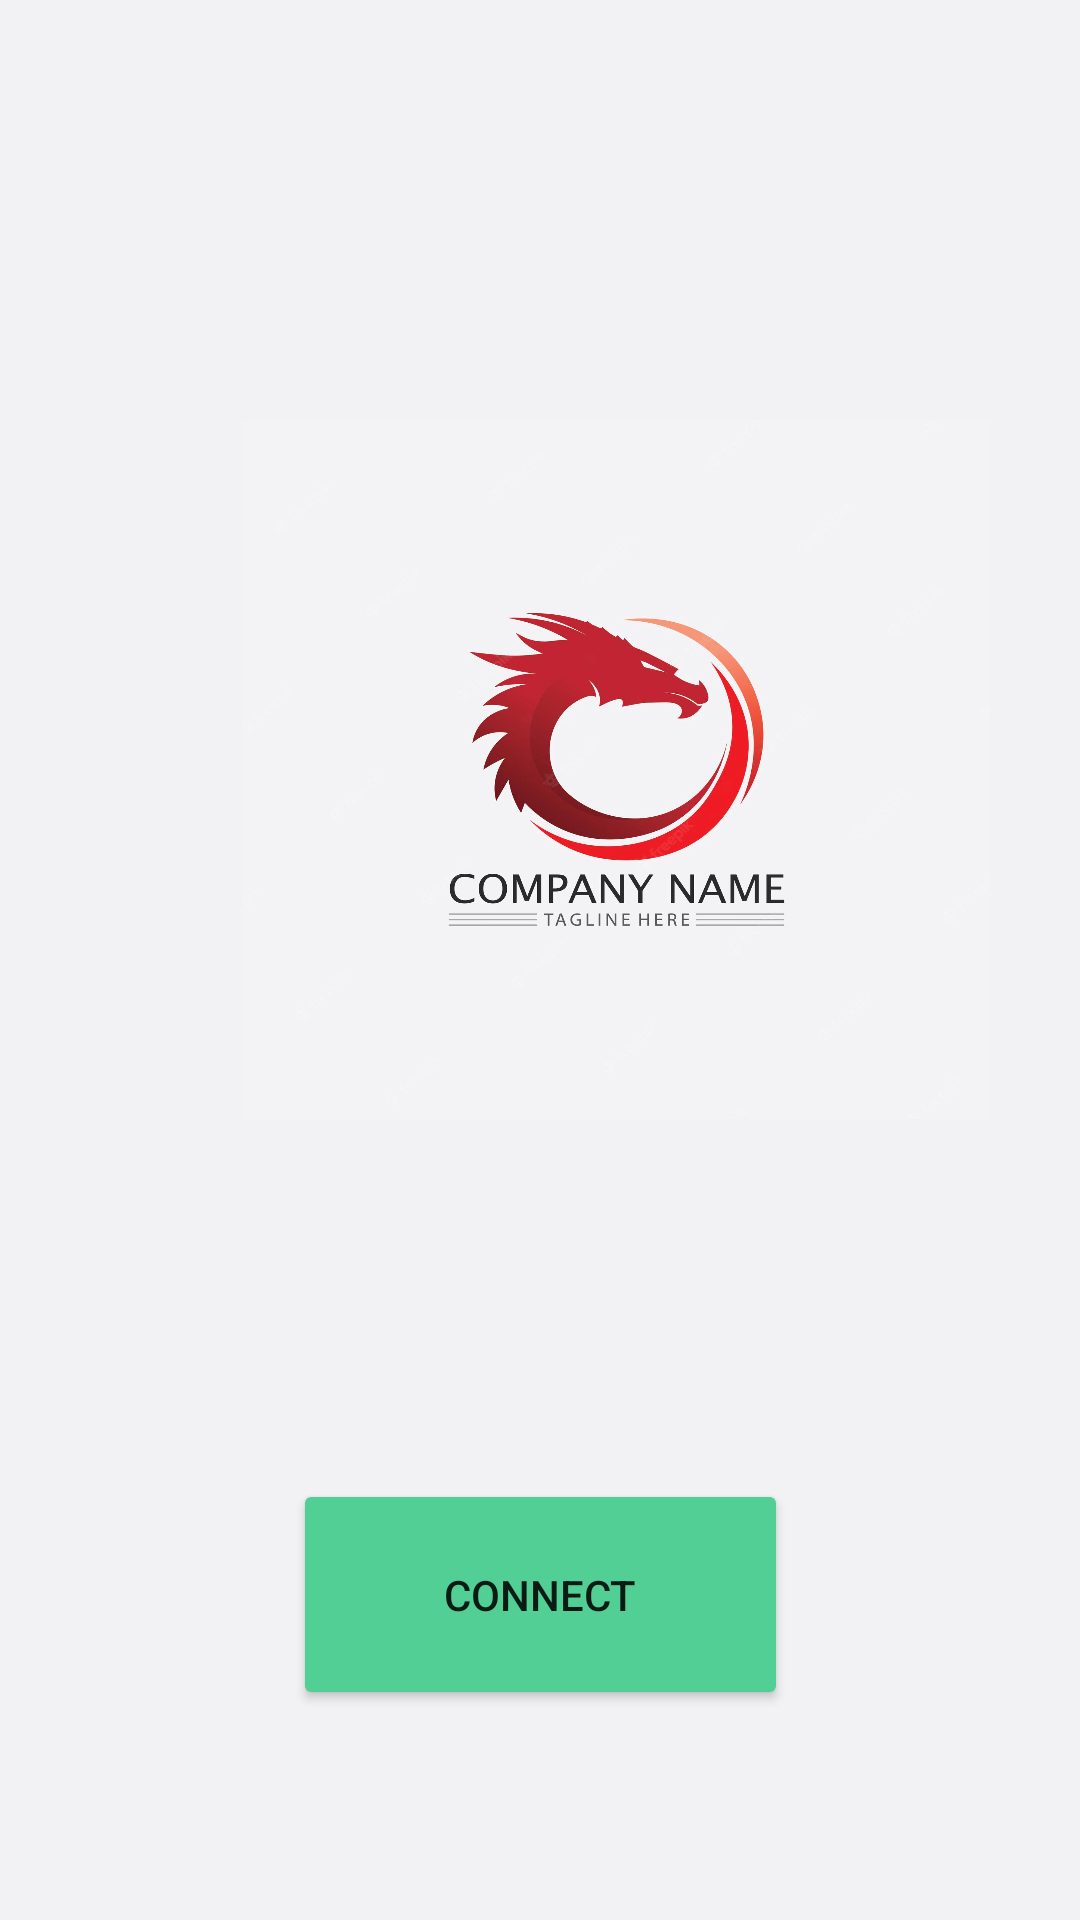

The Android layout XML behind this screen, and the referenced resources:
<!-- AndroidManifest.xml: application theme Theme.PictureFantasy -->
<!-- res/layout/activity_loading_page.xml -->
<?xml version="1.0" encoding="utf-8"?>
<androidx.constraintlayout.widget.ConstraintLayout xmlns:android="http://schemas.android.com/apk/res/android"
    xmlns:app="http://schemas.android.com/apk/res-auto"
    xmlns:tools="http://schemas.android.com/tools"
    android:layout_width="match_parent"
    android:layout_height="match_parent"
    tools:context=".LoadingPage"
    android:background="#FFF2F2F4">

    <ImageView
        android:id="@+id/AppLogo"
        android:layout_width="249dp"
        android:layout_height="233dp"
        android:layout_marginStart="81dp"
        android:layout_marginTop="140dp"
        android:layout_marginEnd="81dp"
        android:background="@drawable/tempcomplogo"
        android:textAlignment="center"
        app:layout_constraintEnd_toEndOf="parent"
        app:layout_constraintHorizontal_bias="0.0"
        app:layout_constraintStart_toStartOf="parent"
        app:layout_constraintTop_toTopOf="parent" />

    <Button
        android:id="@+id/Connect"
        android:layout_width="165dp"
        android:layout_height="77dp"
        android:layout_marginStart="123dp"
        android:layout_marginTop="120dp"
        android:layout_marginEnd="123dp"
        android:backgroundTint="#51CF94"
        android:text="Connect"
        app:layout_constraintEnd_toEndOf="parent"
        app:layout_constraintStart_toStartOf="parent"
        app:layout_constraintTop_toBottomOf="@+id/AppLogo"
        app:shapeAppearance="@style/ShapeAppearance.Material3.Corner.Large" />
</androidx.constraintlayout.widget.ConstraintLayout>
<!-- resources referenced by this layout -->
<resources>
  <!-- drawable tempcomplogo: png bitmap (drawable, 452584 bytes) -->
  <style name="Theme.PictureFantasy" parent="Theme.MaterialComponents.DayNight.DarkActionBar">
          
          <item name="colorPrimary">@color/purple_500</item>
          <item name="colorPrimaryVariant">@color/purple_700</item>
          <item name="colorOnPrimary">@color/white</item>
          
          <item name="colorSecondary">@color/teal_200</item>
          <item name="colorSecondaryVariant">@color/teal_700</item>
          <item name="colorOnSecondary">@color/black</item>
          
          <item name="android:statusBarColor" tools:targetApi="l">?attr/colorPrimaryVariant</item>
          
      </style>
  <!-- not gathered from this repository: default colours our renderer supplied (Android Studio template values) -->
  <color name="purple_500">#FF6200EE</color>
  <color name="purple_700">#FF3700B3</color>
  <color name="teal_200">#FF03DAC5</color>
  <color name="teal_700">#FF018786</color>
  <color name="black">#FF000000</color>
  <color name="white">#FFFFFFFF</color>
</resources>
